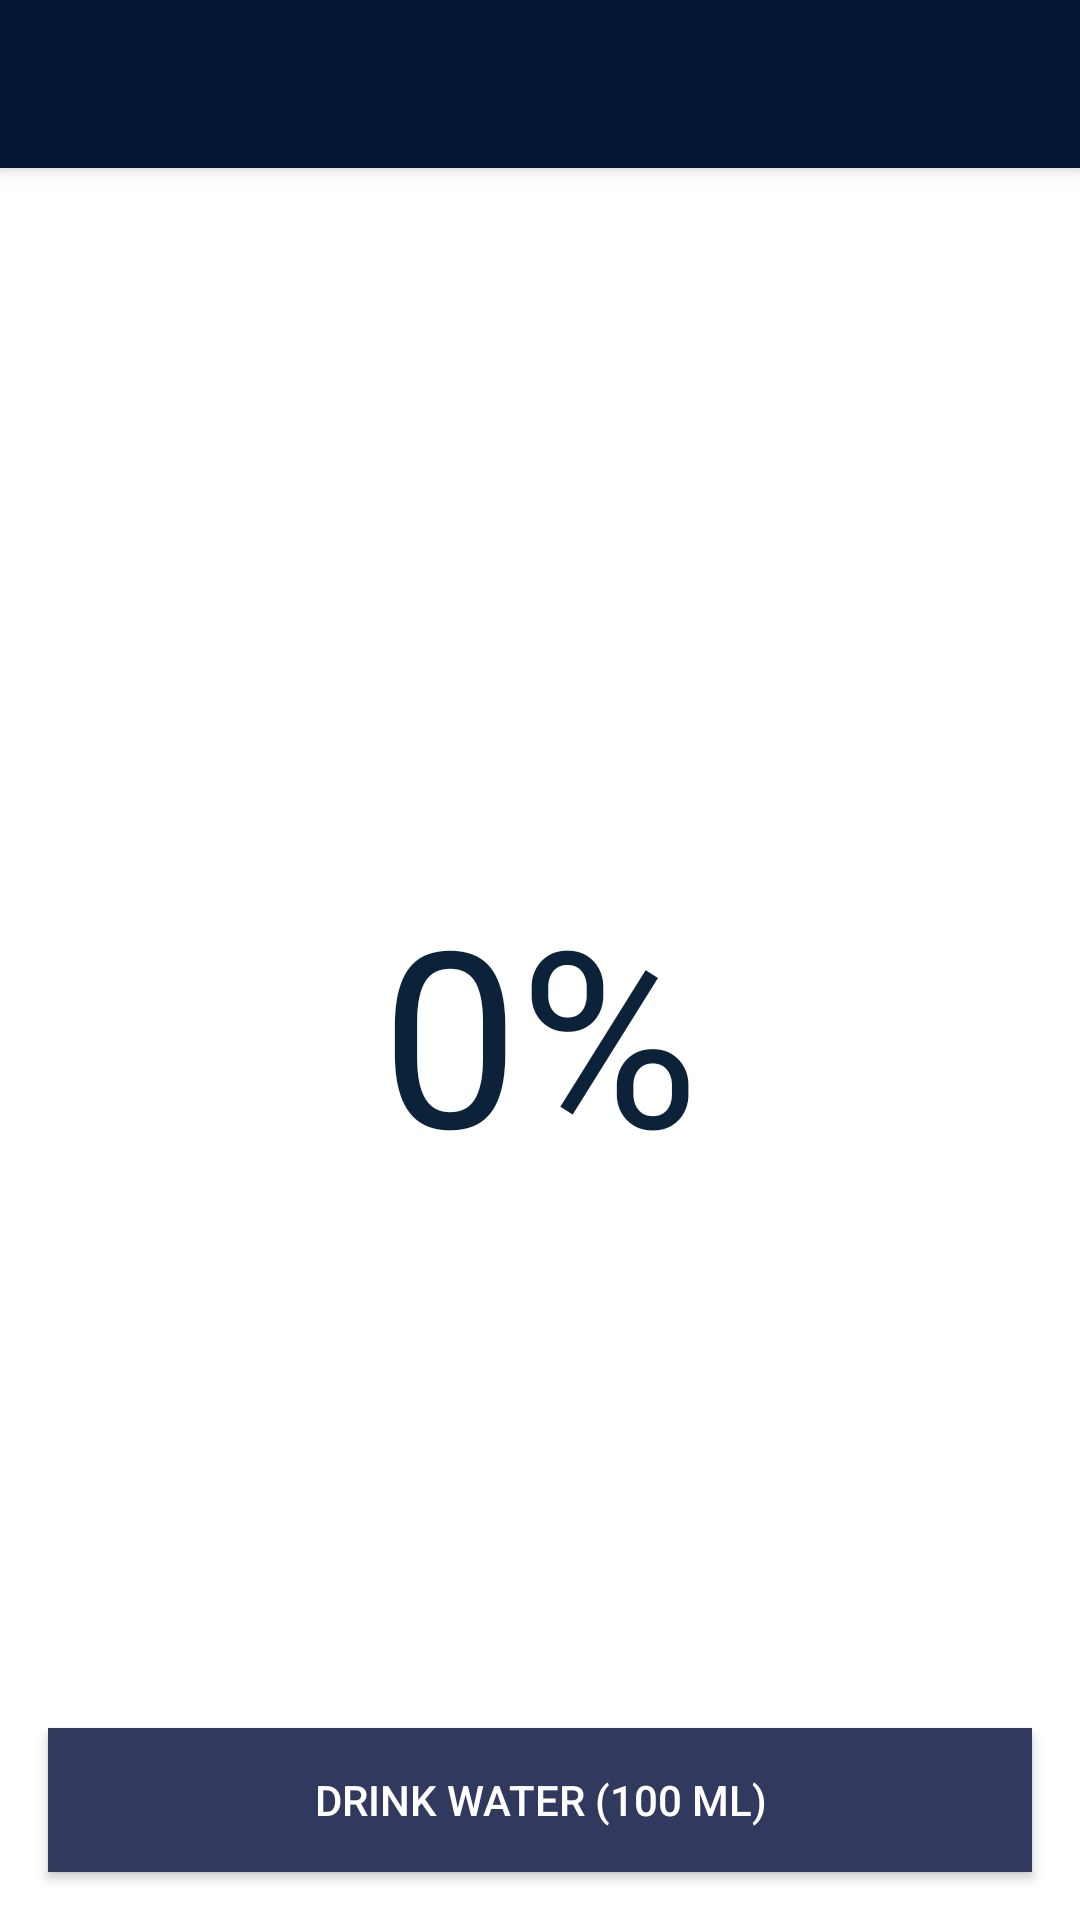

This screen was rendered from an Android layout file. Write that file and the resources it references.
<!-- AndroidManifest.xml: application theme AppTheme -->
<!-- res/layout/activity_main.xml -->
<?xml version="1.0" encoding="utf-8"?>
<androidx.coordinatorlayout.widget.CoordinatorLayout
    xmlns:android="http://schemas.android.com/apk/res/android"
    xmlns:app="http://schemas.android.com/apk/res-auto"
    xmlns:tools="http://schemas.android.com/tools"
    android:layout_width="match_parent"
    android:layout_height="match_parent"
    tools:context=".MainActivity"
    android:background="@color/colorBackground">

    <com.google.android.material.appbar.AppBarLayout
        android:layout_width="match_parent"
        android:layout_height="wrap_content"
        android:theme="@style/AppTheme">

        <androidx.appcompat.widget.Toolbar
            android:layout_width="match_parent"
            android:layout_height="?attr/actionBarSize"
            android:id="@+id/mainToolbar"
            android:background="@color/colorPrimary"
            app:titleTextColor="@android:color/white">

        </androidx.appcompat.widget.Toolbar>

    </com.google.android.material.appbar.AppBarLayout>

    <androidx.constraintlayout.widget.ConstraintLayout
        android:layout_width="match_parent"
        android:layout_height="match_parent"
        android:layout_marginTop="56dp"
        android:layout_gravity="center"
        tools:context=".SettingsActivity">

        <ScrollView
            android:id="@+id/scrollView2"
            android:layout_width="match_parent"
            android:layout_height="match_parent"
            app:layout_constraintBottom_toBottomOf="parent"
            app:layout_constraintEnd_toEndOf="parent"
            app:layout_constraintHorizontal_bias="0.0"
            app:layout_constraintStart_toStartOf="parent"
            app:layout_constraintVertical_bias="0.0">

            <LinearLayout
                android:layout_width="match_parent"
                android:layout_height="wrap_content"
                android:layout_gravity="center"
                android:layout_marginLeft="16dp"
                android:layout_marginRight="16dp"
                android:orientation="vertical">

                <ImageView
                    android:id="@+id/imgEnergy"
                    android:layout_width="110dp"
                    android:layout_height="wrap_content"
                    android:layout_gravity="center"
                    android:contentDescription="@string/water_drank"
                    app:srcCompat="@drawable/ic_energizer"
                    tools:ignore="VectorDrawableCompat" />

                <TextView
                    android:id="@+id/congratulationsTxt"
                    android:layout_width="match_parent"
                    android:layout_height="wrap_content"
                    android:fontFamily="@font/amita"
                    android:textColor="@color/colorCongratulations"
                    android:gravity="center_horizontal"
                    android:textAlignment="center"
                    android:textSize="20sp"
                    android:textStyle="bold" />

                <TextView
                    android:id="@+id/percentText"
                    android:layout_width="match_parent"
                    android:layout_height="wrap_content"
                    android:layout_marginBottom="8dp"
                    android:gravity="center_horizontal"
                    android:text="@string/example_string"
                    android:textColor="@color/colorText"
                    android:textSize="82sp" />

                <TextView
                    android:id="@+id/qtToDrink"
                    android:layout_width="match_parent"
                    android:layout_height="wrap_content"
                    android:layout_marginBottom="8dp"
                    android:fontFamily="@font/antic"
                    android:gravity="center_horizontal"
                    android:textAlignment="center"
                    app:layout_constraintEnd_toEndOf="parent"
                    app:layout_constraintStart_toStartOf="parent"
                    tools:layout_editor_absoluteY="38dp" />


            </LinearLayout>

        </ScrollView>

        <Button
            android:id="@+id/drinkWaterBtn"
            android:layout_width="0dp"
            android:layout_height="wrap_content"
            android:layout_gravity="center_horizontal"
            android:layout_marginStart="16dp"
            android:layout_marginLeft="16dp"
            android:layout_marginEnd="16dp"
            android:layout_marginRight="16dp"
            android:layout_marginBottom="16dp"
            android:background="@color/colorAccent"
            android:text="@string/drink_water"
            android:textColor="#ffffff"
            app:layout_constraintBottom_toBottomOf="@+id/scrollView2"
            app:layout_constraintEnd_toEndOf="parent"
            app:layout_constraintStart_toStartOf="parent" />

    </androidx.constraintlayout.widget.ConstraintLayout>


</androidx.coordinatorlayout.widget.CoordinatorLayout>
<!-- resources referenced by this layout -->
<resources>
  <color name="colorAccent">#313a5e</color>
  <color name="colorBackground">#FFFFFF</color>
  <color name="colorCongratulations">#00000f</color>
  <color name="colorPrimary">#041534</color>
  <color name="colorText">#0B2239</color>
  <!-- drawable ic_energizer: vector/xml drawable (drawable, 8856 chars, omitted) -->
  <string name="drink_water">Drink Water (100 ml)</string>
  <string name="example_string">0%</string>
  <string name="water_drank">Water drank</string>
  <style name="AppTheme" parent="Theme.AppCompat.Light.NoActionBar">
          <item name="colorPrimary">@color/colorPrimary</item>
          <item name="colorPrimaryDark">@color/colorPrimaryDark</item>
          <item name="colorAccent">@color/colorAccent</item>
          <item name="textAppearanceHeadline1">@android:color/white</item>
      </style>
  <color name="colorPrimaryDark">#00000f</color>
</resources>
